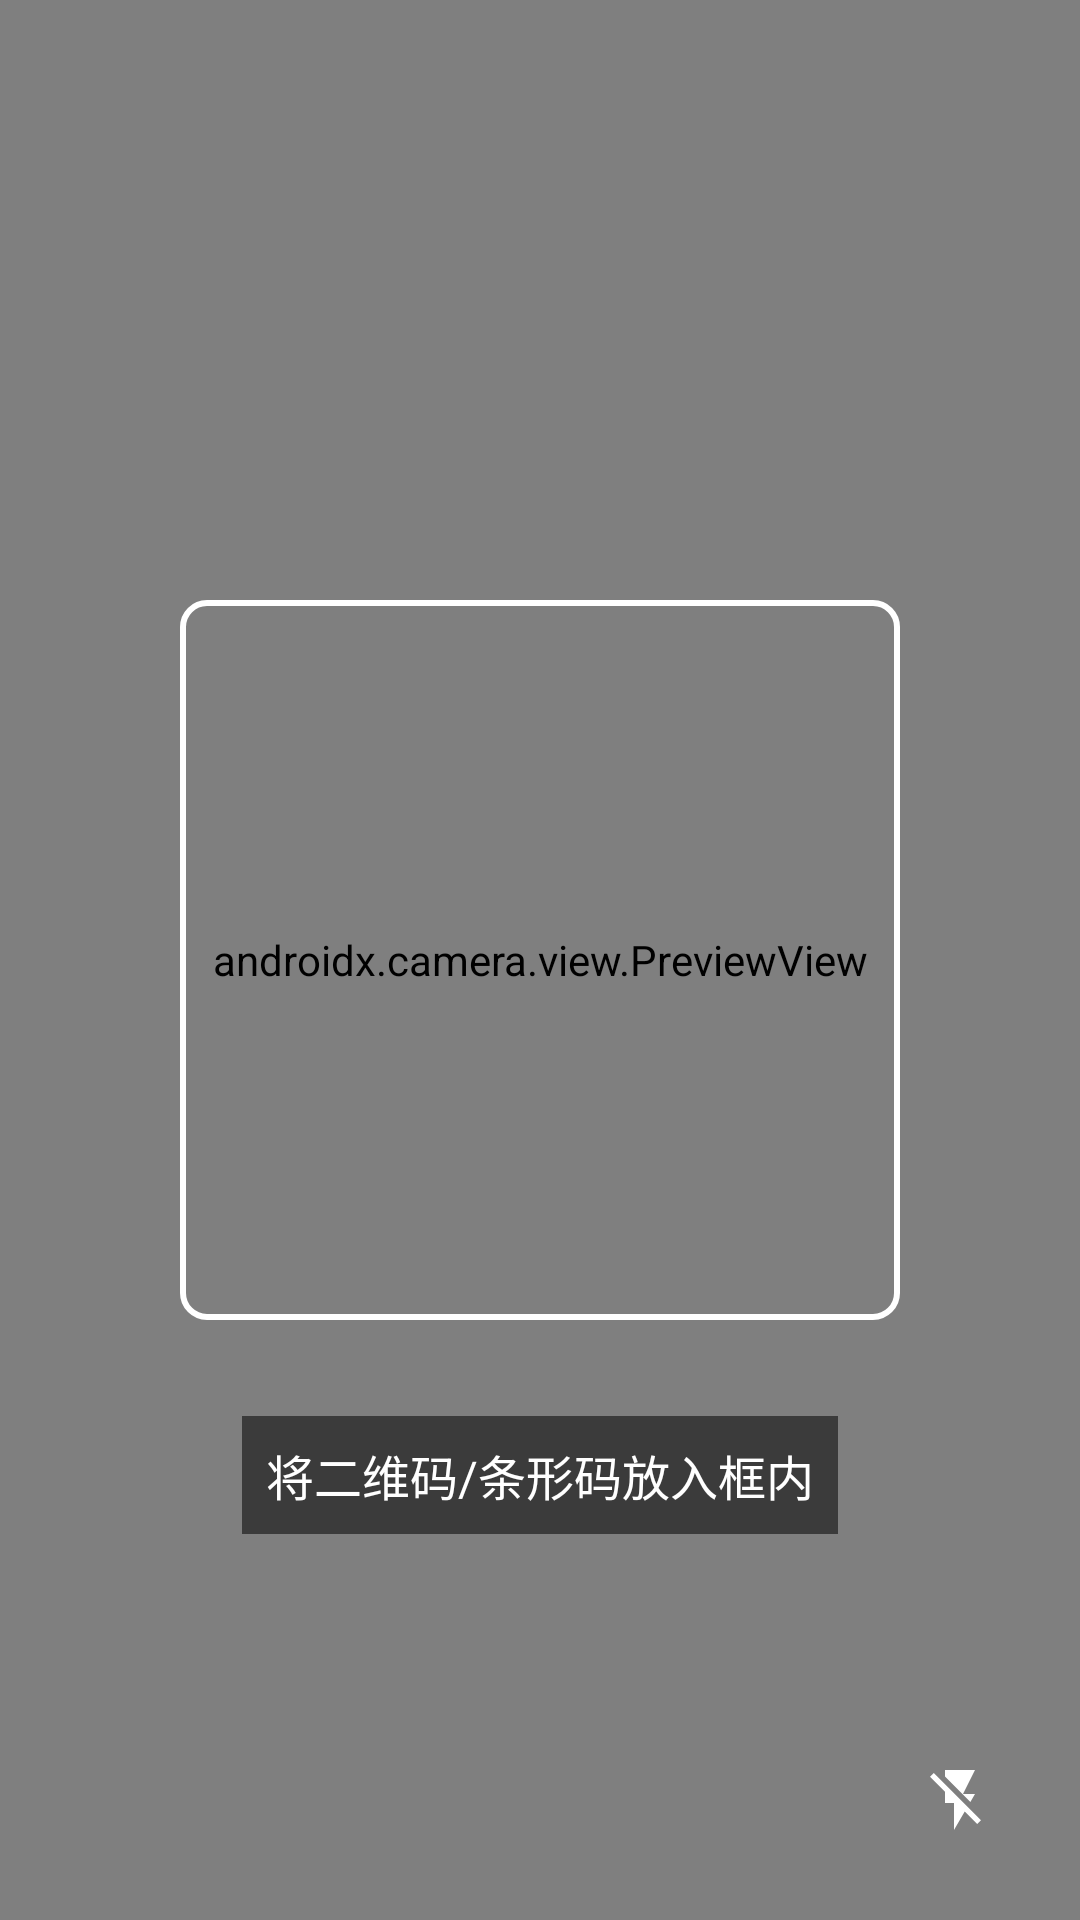

Android layout source for this screen:
<!-- AndroidManifest.xml: activity theme Theme.AppCompat.NoActionBar -->
<!-- res/layout/activity_scanner.xml -->
<?xml version="1.0" encoding="utf-8"?>
<androidx.constraintlayout.widget.ConstraintLayout
    xmlns:android="http://schemas.android.com/apk/res/android"
    xmlns:app="http://schemas.android.com/apk/res-auto"
    xmlns:tools="http://schemas.android.com/tools"
    android:layout_width="match_parent"
    android:layout_height="match_parent"
    tools:context=".ScannerActivity">

    <androidx.camera.view.PreviewView
        android:id="@+id/previewView"
        android:layout_width="match_parent"
        android:layout_height="match_parent" />

    <View
        android:id="@+id/scanFrame"
        android:layout_width="240dp"
        android:layout_height="240dp"
        android:background="@drawable/scan_frame"
        app:layout_constraintBottom_toBottomOf="parent"
        app:layout_constraintLeft_toLeftOf="parent"
        app:layout_constraintRight_toRightOf="parent"
        app:layout_constraintTop_toTopOf="parent" />

    <TextView
        android:id="@+id/tipText"
        android:layout_width="wrap_content"
        android:layout_height="wrap_content"
        android:text="将二维码/条形码放入框内"
        android:textColor="#FFFFFF"
        android:textSize="16sp"
        android:padding="8dp"
        android:background="#88000000"
        android:layout_marginTop="32dp"
        app:layout_constraintLeft_toLeftOf="parent"
        app:layout_constraintRight_toRightOf="parent"
        app:layout_constraintTop_toBottomOf="@id/scanFrame" />

    <ImageButton
        android:id="@+id/flashButton"
        android:layout_width="48dp"
        android:layout_height="48dp"
        android:layout_margin="16dp"
        android:background="@drawable/circle_button"
        android:src="@drawable/ic_flash_off"
        android:contentDescription="闪光灯"
        app:layout_constraintBottom_toBottomOf="parent"
        app:layout_constraintRight_toRightOf="parent"
        android:layout_marginBottom="32dp" />

</androidx.constraintlayout.widget.ConstraintLayout>
<!-- resources referenced by this layout -->
<resources>
  <!-- drawable ic_flash_off (drawable) -->
  <?xml version="1.0" encoding="utf-8"?>
  <vector xmlns:android="http://schemas.android.com/apk/res/android"
      android:width="24dp"
      android:height="24dp"
      android:viewportWidth="24.0"
      android:viewportHeight="24.0">
      <path
          android:fillColor="#FFFFFF"
          android:pathData="M3.27,3L2,4.27l5,5V13h3v9l3.58,-6.14L17.73,20 19,18.73 3.27,3zM17,10h-4l4,-8H7v2.18l8.46,8.46L17,10z"/>
  </vector>
  <!-- drawable scan_frame (drawable) -->
  <?xml version="1.0" encoding="utf-8"?>
  <shape xmlns:android="http://schemas.android.com/apk/res/android"
      android:shape="rectangle">
      <stroke
          android:width="2dp"
          android:color="#FFFFFF" />
      <corners android:radius="8dp" />
      <solid android:color="#00FFFFFF" />
  </shape>
</resources>
